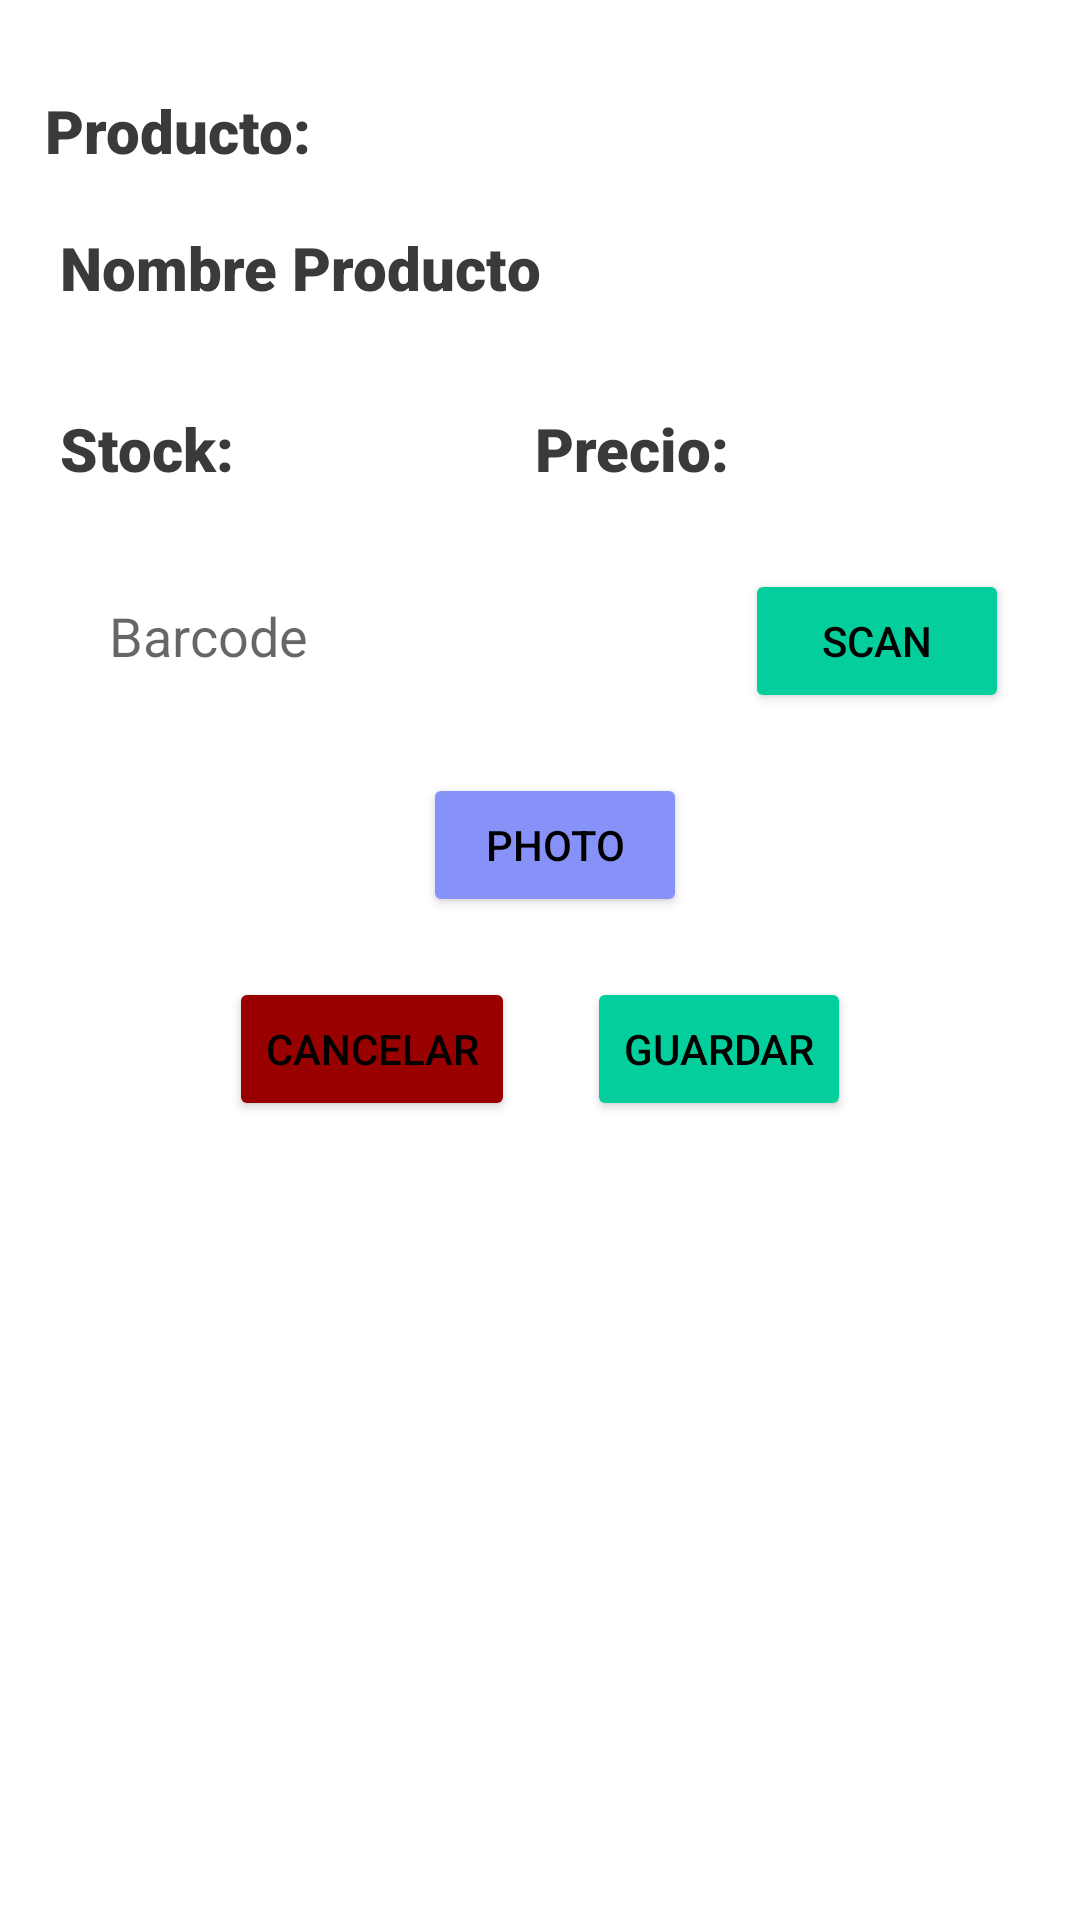

Layout XML and referenced resources for this Android screen:
<!-- AndroidManifest.xml: application theme Theme.AlmaGestor -->
<!-- res/layout/add_product_lay.xml -->
<?xml version="1.0" encoding="utf-8"?>
<RelativeLayout xmlns:android="http://schemas.android.com/apk/res/android"
    xmlns:app="http://schemas.android.com/apk/res-auto"
    xmlns:tools="http://schemas.android.com/tools"
    android:layout_width="match_parent"
    android:layout_height="wrap_content"
    android:id="@+id/root_vg">

    <RelativeLayout
        android:layout_width="match_parent"
        android:layout_height="wrap_content">
        <View
            android:layout_width="40dp"
            android:layout_height="60dp"
            android:background="@drawable/ic_corner"
            android:layout_alignParentEnd="true"
            android:layout_alignParentRight="true" />
        <ImageView
            android:id="@+id/btn_close_product_add"
            android:layout_width="30dp"
            android:layout_height="30dp"
            android:layout_marginTop="2dp"
            android:layout_marginEnd="2dp"
            android:src="@drawable/ic_clear"
            android:layout_alignParentEnd="true"
            android:layout_marginRight="2dp"
            android:layout_alignParentRight="true" />
        <LinearLayout
            android:layout_width="match_parent"
            android:layout_height="wrap_content"
            android:orientation="vertical"
            android:layout_marginTop="30dp">

            <TextView
                android:id="@+id/txttite_products"
                android:layout_width="wrap_content"
                android:layout_height="wrap_content"
                android:layout_gravity="left|center_vertical"
                android:layout_marginLeft="15dp"
                android:fontFamily="sans-serif-black"
                android:text="@string/info_product"
                android:textColor="@color/colorBlacky"
                android:textSize="20sp" />
            <LinearLayout
                android:layout_width="match_parent"
                android:layout_height="wrap_content"
                android:orientation="horizontal"
                android:layout_marginLeft="20dp"
                android:layout_marginBottom="8dp"
                android:layout_marginTop="12dp">

                <TextView
                    android:id="@+id/txttite_product"
                    android:layout_width="wrap_content"
                    android:layout_height="wrap_content"
                    android:layout_gravity="left|center_vertical"
                    android:fontFamily="sans-serif-black"
                    android:text="@string/info_product_name"
                    android:textColor="@color/colorBlacky"
                    android:layout_marginRight="15dp"

                    android:textSize="20sp" />
                <EditText
                    android:layout_width="wrap_content"
                    android:layout_height="wrap_content"
                    android:id="@+id/editext_name_product"
                    android:background="@drawable/custom_edittext"
                    android:drawablePadding="8dp"
                    android:padding="8dp"
                    android:textColor="@color/black"
                    android:textColorHighlight="@color/cardview_dark_background"
                    android:minWidth="170dp"
                    android:layout_marginRight="5dp"/>

            </LinearLayout>
            <LinearLayout
                android:layout_width="match_parent"
                android:layout_height="wrap_content"
                android:orientation="horizontal"
                android:layout_marginLeft="20dp"
                android:layout_marginBottom="8dp"
                android:layout_marginTop="12dp">

                <TextView
                    android:id="@+id/txtStock_product"
                    android:layout_width="wrap_content"
                    android:layout_height="wrap_content"
                    android:layout_gravity="left|center_vertical"
                    android:fontFamily="sans-serif-black"
                    android:text="@string/info_product_Stock"
                    android:textColor="@color/colorBlacky"
                    android:layout_marginRight="10dp"

                    android:textSize="20sp" />
                <EditText
                    android:layout_width="wrap_content"
                    android:layout_height="wrap_content"
                    android:id="@+id/editext_stock_product"
                    android:background="@drawable/custom_edittext"
                    android:drawablePadding="8dp"
                    android:padding="8dp"
                    android:textColor="@color/black"
                    android:textColorHighlight="@color/cardview_dark_background"
                    android:minWidth="80dp"
                    android:layout_marginRight="10dp"/>
                <TextView
                    android:id="@+id/txtPrice_product"
                    android:layout_width="wrap_content"
                    android:layout_height="wrap_content"
                    android:layout_gravity="left|center_vertical"
                    android:fontFamily="sans-serif-black"
                    android:text="@string/info_product_price"
                    android:textColor="@color/colorBlacky"
                    android:layout_marginRight="10dp"
                    android:textSize="20sp" />
                <EditText
                    android:layout_width="wrap_content"
                    android:layout_height="wrap_content"
                    android:id="@+id/editext_price_product"
                    android:background="@drawable/custom_edittext"
                    android:drawablePadding="8dp"
                    android:padding="8dp"
                    android:textColor="@color/black"
                    android:textColorHighlight="@color/cardview_dark_background"
                    android:minWidth="80dp"/>

            </LinearLayout>

            <LinearLayout
                android:layout_width="match_parent"
                android:layout_height="wrap_content"
                android:orientation="horizontal"
                android:gravity="center_horizontal"
                android:layout_marginBottom="8dp"
                android:layout_marginTop="12dp">

                <EditText
                    android:layout_width="wrap_content"
                    android:layout_height="wrap_content"
                    android:id="@+id/product_barcode"
                    android:background="@drawable/custom_edittext"
                    android:layout_marginLeft="5dp"
                    android:drawablePadding="8dp"
                    android:hint="@string/info_product_barcode"
                    android:padding="8dp"
                    android:textColor="@color/black"
                    android:textColorHighlight="@color/cardview_dark_background"
                    android:minWidth="200dp"/>
                <Button
                    android:id="@+id/btn_scan_product"
                    android:layout_width="wrap_content"
                    android:layout_height="wrap_content"
                    android:text="SCAN"
                    android:backgroundTint="@color/colorAccent"
                    android:layout_marginStart="20dp"
                    android:layout_marginLeft="20dp"
                    android:layout_marginRight="5dp"
                    android:textColor="@color/black"/>
            </LinearLayout>
            <LinearLayout
                android:layout_width="match_parent"
                android:layout_height="wrap_content"
                android:orientation="horizontal"
                android:gravity="center_horizontal"
                android:layout_marginBottom="8dp"
                android:layout_marginTop="12dp">
                <Button
                    android:id="@+id/btn_photo_product"
                    android:layout_width="wrap_content"
                    android:layout_height="wrap_content"
                    android:text="Photo"
                    android:backgroundTint="@color/purple"
                    android:layout_marginStart="10dp"
                    android:layout_marginLeft="10dp"
                    android:textColor="@color/black"/>

            </LinearLayout>
            <LinearLayout
                android:layout_width="match_parent"
                android:layout_height="wrap_content"
                android:orientation="horizontal"
                android:gravity="center_horizontal"
                android:layout_marginBottom="8dp"
                android:layout_marginTop="12dp">

                <Button
                    android:id="@+id/btn_no_lay"
                    android:layout_width="wrap_content"
                    android:layout_height="wrap_content"
                    android:text="@string/Cancel"
                    android:textColor="@color/black"
                    android:backgroundTint="@color/red"/>

                <Button
                    android:id="@+id/btn_yes_lay"
                    android:layout_width="wrap_content"
                    android:layout_height="wrap_content"
                    android:text="@string/Save"
                    android:backgroundTint="@color/colorAccent"
                    android:layout_marginStart="24dp"
                    android:layout_marginLeft="24dp"
                    android:textColor="@color/black"/>

            </LinearLayout>

        </LinearLayout>
    </RelativeLayout>



</RelativeLayout>
<!-- resources referenced by this layout -->
<resources>
  <color name="black">#FF000000</color>
  <color name="colorAccent">#04CE9B</color>
  <color name="colorBlacky">#3A3A3A</color>
  <color name="purple">#8692f7</color>
  <color name="red">#990000</color>
  <string name="Cancel">Cancelar</string>
  <string name="Save">Guardar</string>
  <string name="info_product">Producto: </string>
  <string name="info_product_Stock" translatable="false">Stock: </string>
  <string name="info_product_barcode" translatable="false">Barcode</string>
  <string name="info_product_name">Nombre Producto</string>
  <string name="info_product_price">Precio: </string>
  <style name="Theme.AlmaGestor" parent="Theme.MaterialComponents.DayNight.DarkActionBar">
          
          <item name="colorPrimary">@color/purple_500</item>
          <item name="colorPrimaryVariant">@color/purple_700</item>
          <item name="colorOnPrimary">@color/white</item>
          
          <item name="colorSecondary">@color/teal_200</item>
          <item name="colorSecondaryVariant">@color/teal_700</item>
          <item name="colorOnSecondary">@color/black</item>
          
          <item name="android:statusBarColor">?attr/colorPrimaryVariant</item>
          
          <item name="android:windowActivityTransitions">true</item>
          <item name="android:windowContentTransitions">true</item>
      </style>
  <color name="purple_500">#FF6200EE</color>
  <color name="purple_700">#FF3700B3</color>
  <color name="white">#FFFFFFFF</color>
  <color name="teal_200">#FF03DAC5</color>
  <color name="teal_700">#FF018786</color>
</resources>
